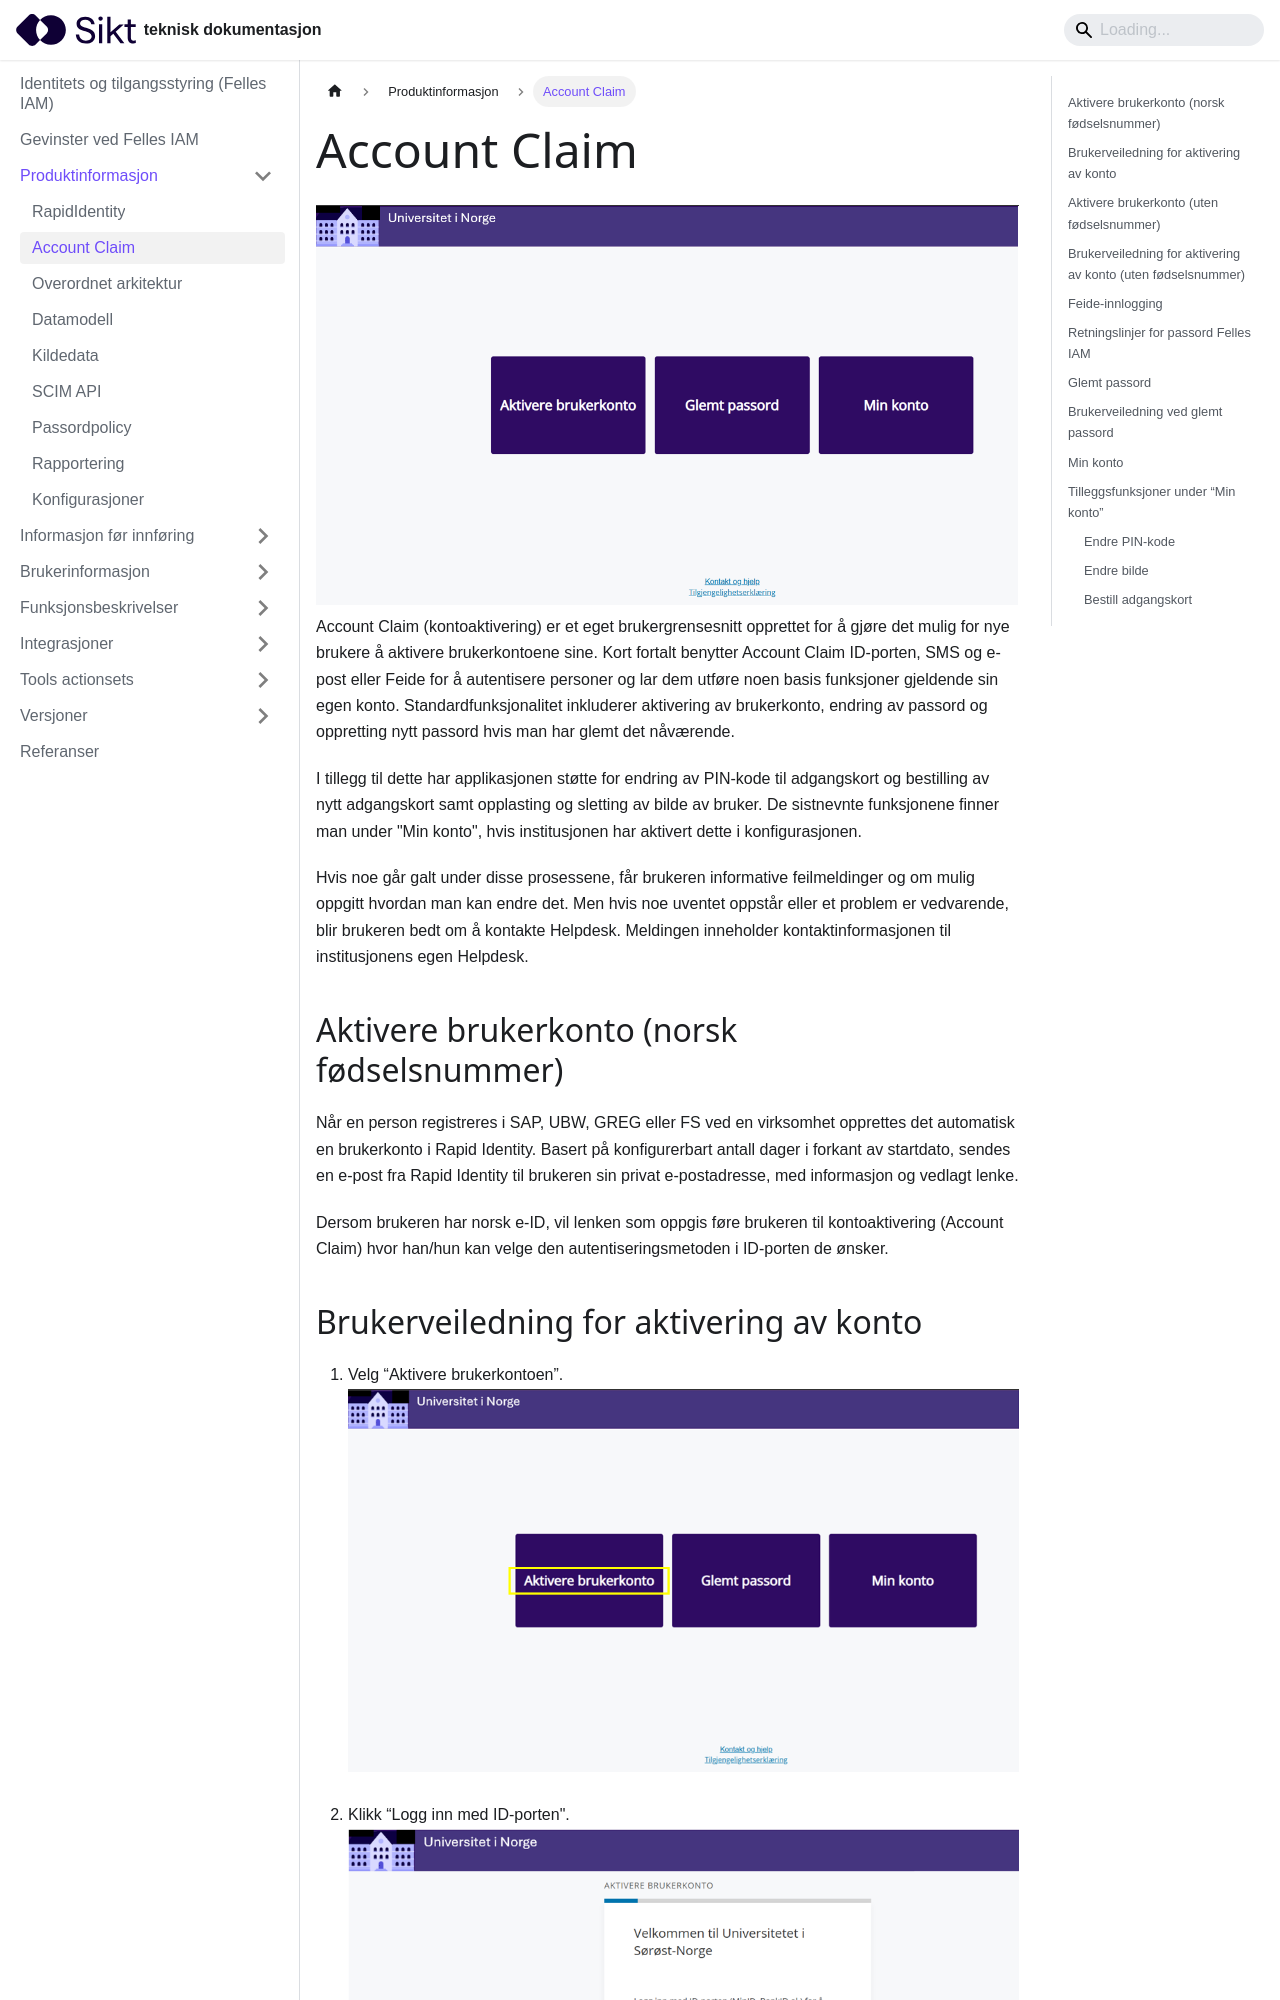

repository: sikt-no/docs · page: docs/iam/kontoaktivering/index.html · generator: docusaurus

---
title: Account Claim 
---

![](/img/iam/aktivl3.png)
Account Claim (kontoaktivering) er et eget brukergrensesnitt opprettet for å gjøre det mulig 
for nye brukere å aktivere brukerkontoene sine. Kort fortalt benytter Account Claim 
ID-porten, SMS og e-post eller Feide for å autentisere personer og lar dem utføre noen basis 
funksjoner gjeldende sin egen konto. Standardfunksjonalitet inkluderer aktivering av 
brukerkonto, endring av passord og oppretting nytt passord hvis man har glemt det 
nåværende.

I tillegg til dette har applikasjonen støtte for endring av PIN-kode til adgangskort og 
bestilling av nytt adgangskort samt opplasting og sletting av bilde av bruker.
De sistnevnte funksjonene finner man under "Min konto", hvis institusjonen har aktivert 
dette i konfigurasjonen.

Hvis noe går galt under disse prosessene, får brukeren informative feilmeldinger og om 
mulig oppgitt hvordan man kan endre det. Men hvis noe uventet oppstår eller et problem er 
vedvarende, blir brukeren bedt om å kontakte Helpdesk. Meldingen inneholder 
kontaktinformasjonen til institusjonens egen Helpdesk.
